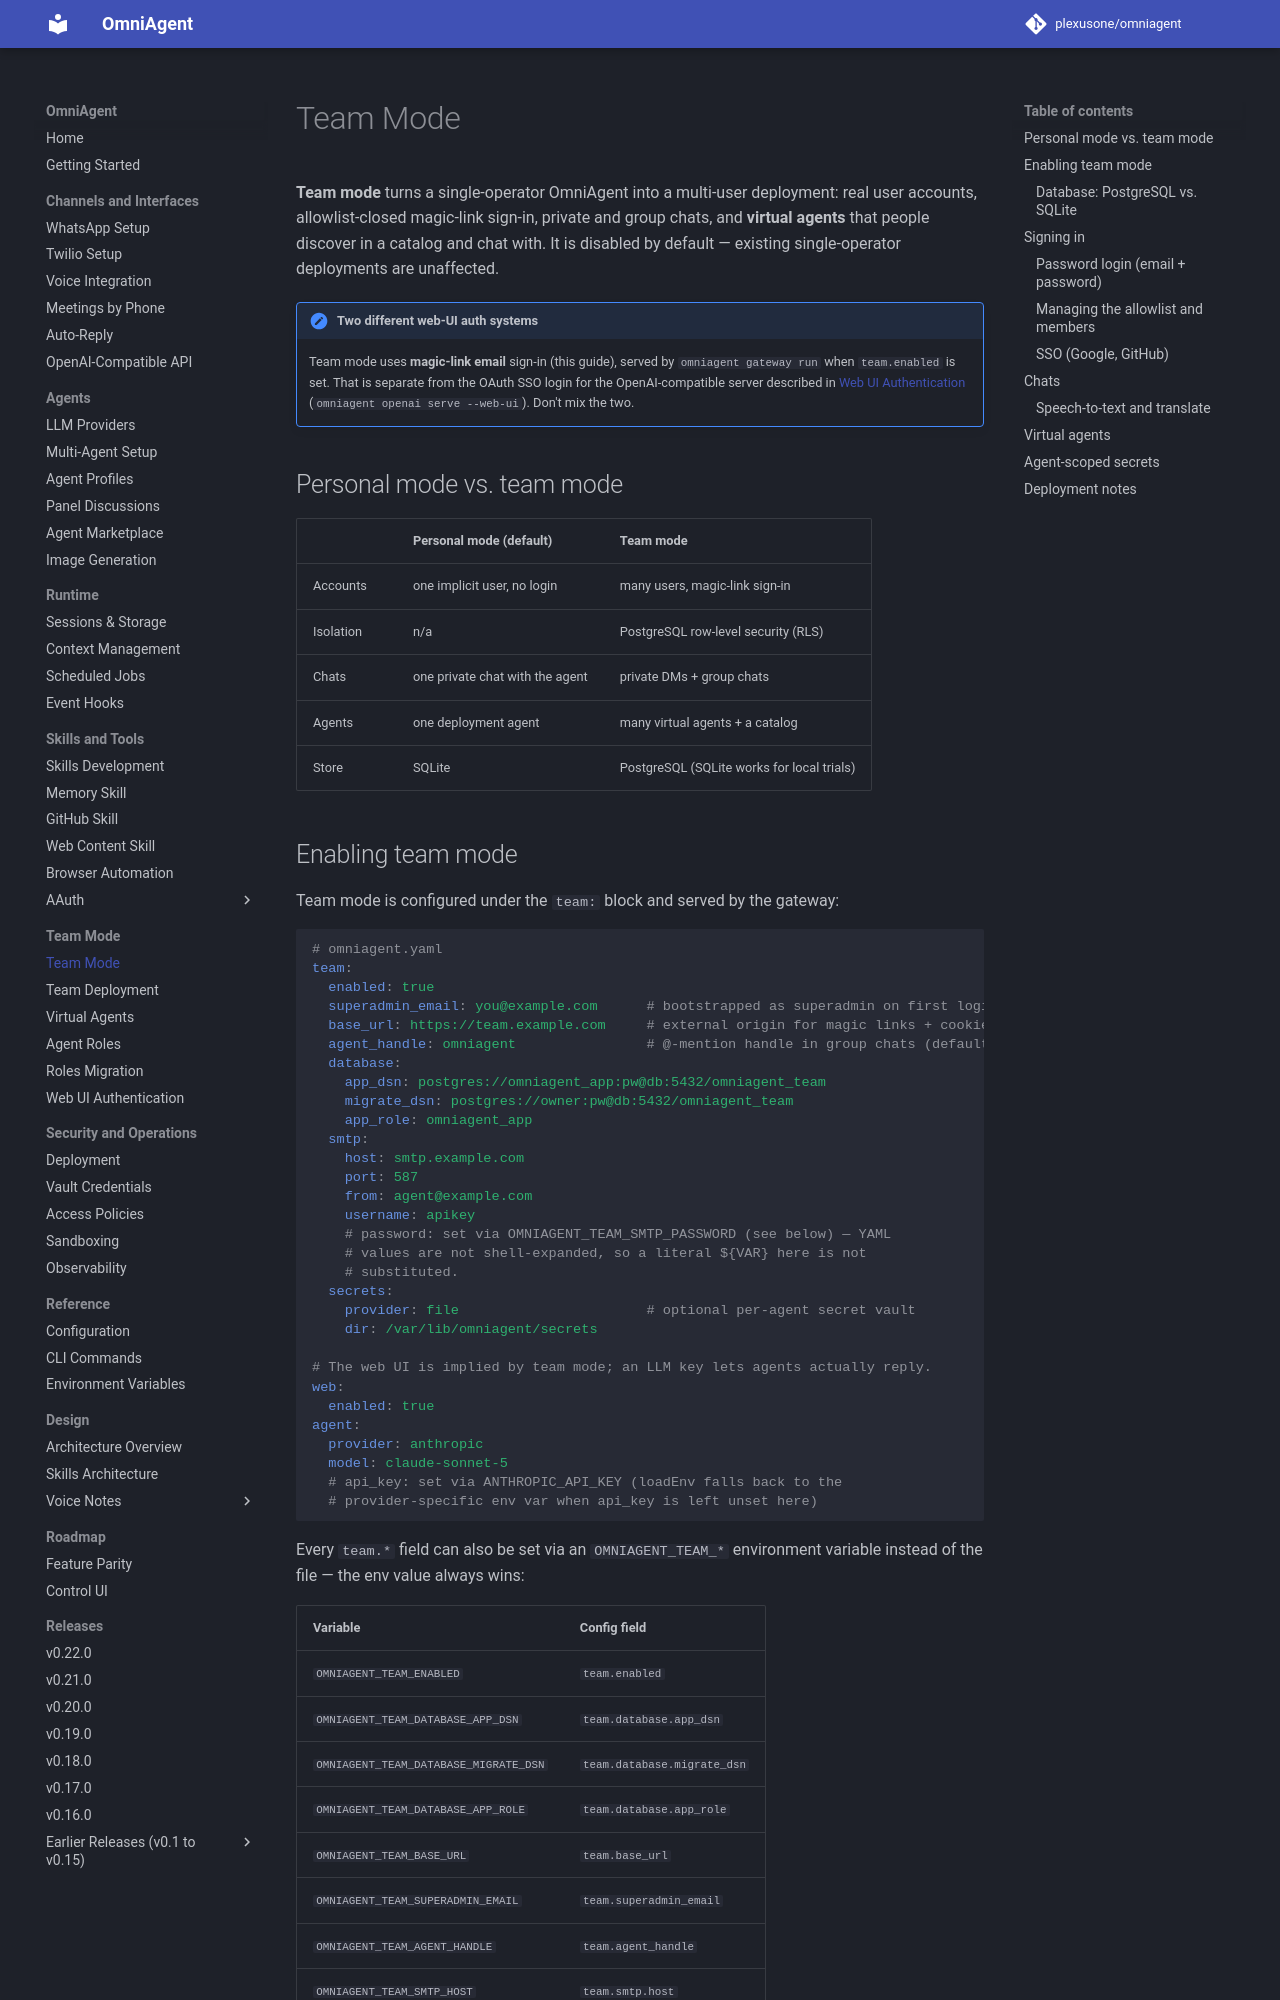

repository: plexusone/omniagent · page: guides/team-mode/index.html · generator: mkdocs

# Team Mode

**Team mode** turns a single-operator OmniAgent into a multi-user deployment:
real user accounts, allowlist-closed magic-link sign-in, private and group
chats, and **virtual agents** that people discover in a catalog and chat with.
It is disabled by default — existing single-operator deployments are unaffected.

!!! note "Two different web-UI auth systems"
    Team mode uses **magic-link email** sign-in (this guide), served by
    `omniagent gateway run` when `team.enabled` is set. That is separate from the
    OAuth SSO login for the OpenAI-compatible server described in
    [Web UI Authentication](authentication.md) (`omniagent openai serve
    --web-ui`). Don't mix the two.

## Personal mode vs. team mode

| | Personal mode (default) | Team mode |
|---|---|---|
| Accounts | one implicit user, no login | many users, magic-link sign-in |
| Isolation | n/a | PostgreSQL row-level security (RLS) |
| Chats | one private chat with the agent | private DMs + group chats |
| Agents | one deployment agent | many virtual agents + a catalog |
| Store | SQLite | PostgreSQL (SQLite works for local trials) |

## Enabling team mode

Team mode is configured under the `team:` block and served by the gateway:

```yaml
# omniagent.yaml
team:
  enabled: true
  superadmin_email: you@example.com      # bootstrapped as superadmin on first login
  base_url: https://team.example.com     # external origin for magic links + cookies
  agent_handle: omniagent                # @-mention handle in group chats (default)
  database:
    app_dsn: postgres://omniagent_app:pw@db:5432/omniagent_team
    migrate_dsn: postgres://owner:pw@db:5432/omniagent_team
    app_role: omniagent_app
  smtp:
    host: smtp.example.com
    port: 587
    from: agent@example.com
    username: apikey
    # password: set via OMNIAGENT_TEAM_SMTP_PASSWORD (see below) — YAML
    # values are not shell-expanded, so a literal ${VAR} here is not
    # substituted.
  secrets:
    provider: file                       # optional per-agent secret vault
    dir: /var/lib/omniagent/secrets

# The web UI is implied by team mode; an LLM key lets agents actually reply.
web:
  enabled: true
agent:
  provider: anthropic
  model: claude-sonnet-5
  # api_key: set via ANTHROPIC_API_KEY (loadEnv falls back to the
  # provider-specific env var when api_key is left unset here)
```

Every `team.*` field can also be set via an `OMNIAGENT_TEAM_*` environment
variable instead of the file — the env value always wins:

| Variable | Config field |
|----------|--------------|
| `OMNIAGENT_TEAM_ENABLED` | `team.enabled` |
| `OMNIAGENT_TEAM_DATABASE_APP_DSN` | `team.database.app_dsn` |
| `OMNIAGENT_TEAM_DATABASE_MIGRATE_DSN` | `team.database.migrate_dsn` |
| `OMNIAGENT_TEAM_DATABASE_APP_ROLE` | `team.database.app_role` |
| `OMNIAGENT_TEAM_BASE_URL` | `team.base_url` |
| `OMNIAGENT_TEAM_SUPERADMIN_EMAIL` | `team.superadmin_email` |
| `OMNIAGENT_TEAM_AGENT_HANDLE` | `team.agent_handle` |
| `OMNIAGENT_TEAM_SMTP_HOST` | `team.smtp.host` |
| `OMNIAGENT_TEAM_SMTP_PORT` | `team.smtp.port` |
| `OMNIAGENT_TEAM_SMTP_USERNAME` | `team.smtp.username` |
| `OMNIAGENT_TEAM_SMTP_PASSWORD` | `team.smtp.password` |
| `OMNIAGENT_TEAM_SMTP_FROM` | `team.smtp.from` |

Start it:

```bash
omniagent gateway run --config omniagent.yaml
```

On start the gateway runs the database migrations (schema **and** RLS policies),
then serves the SPA at `/` and the team API under `/api/`.
